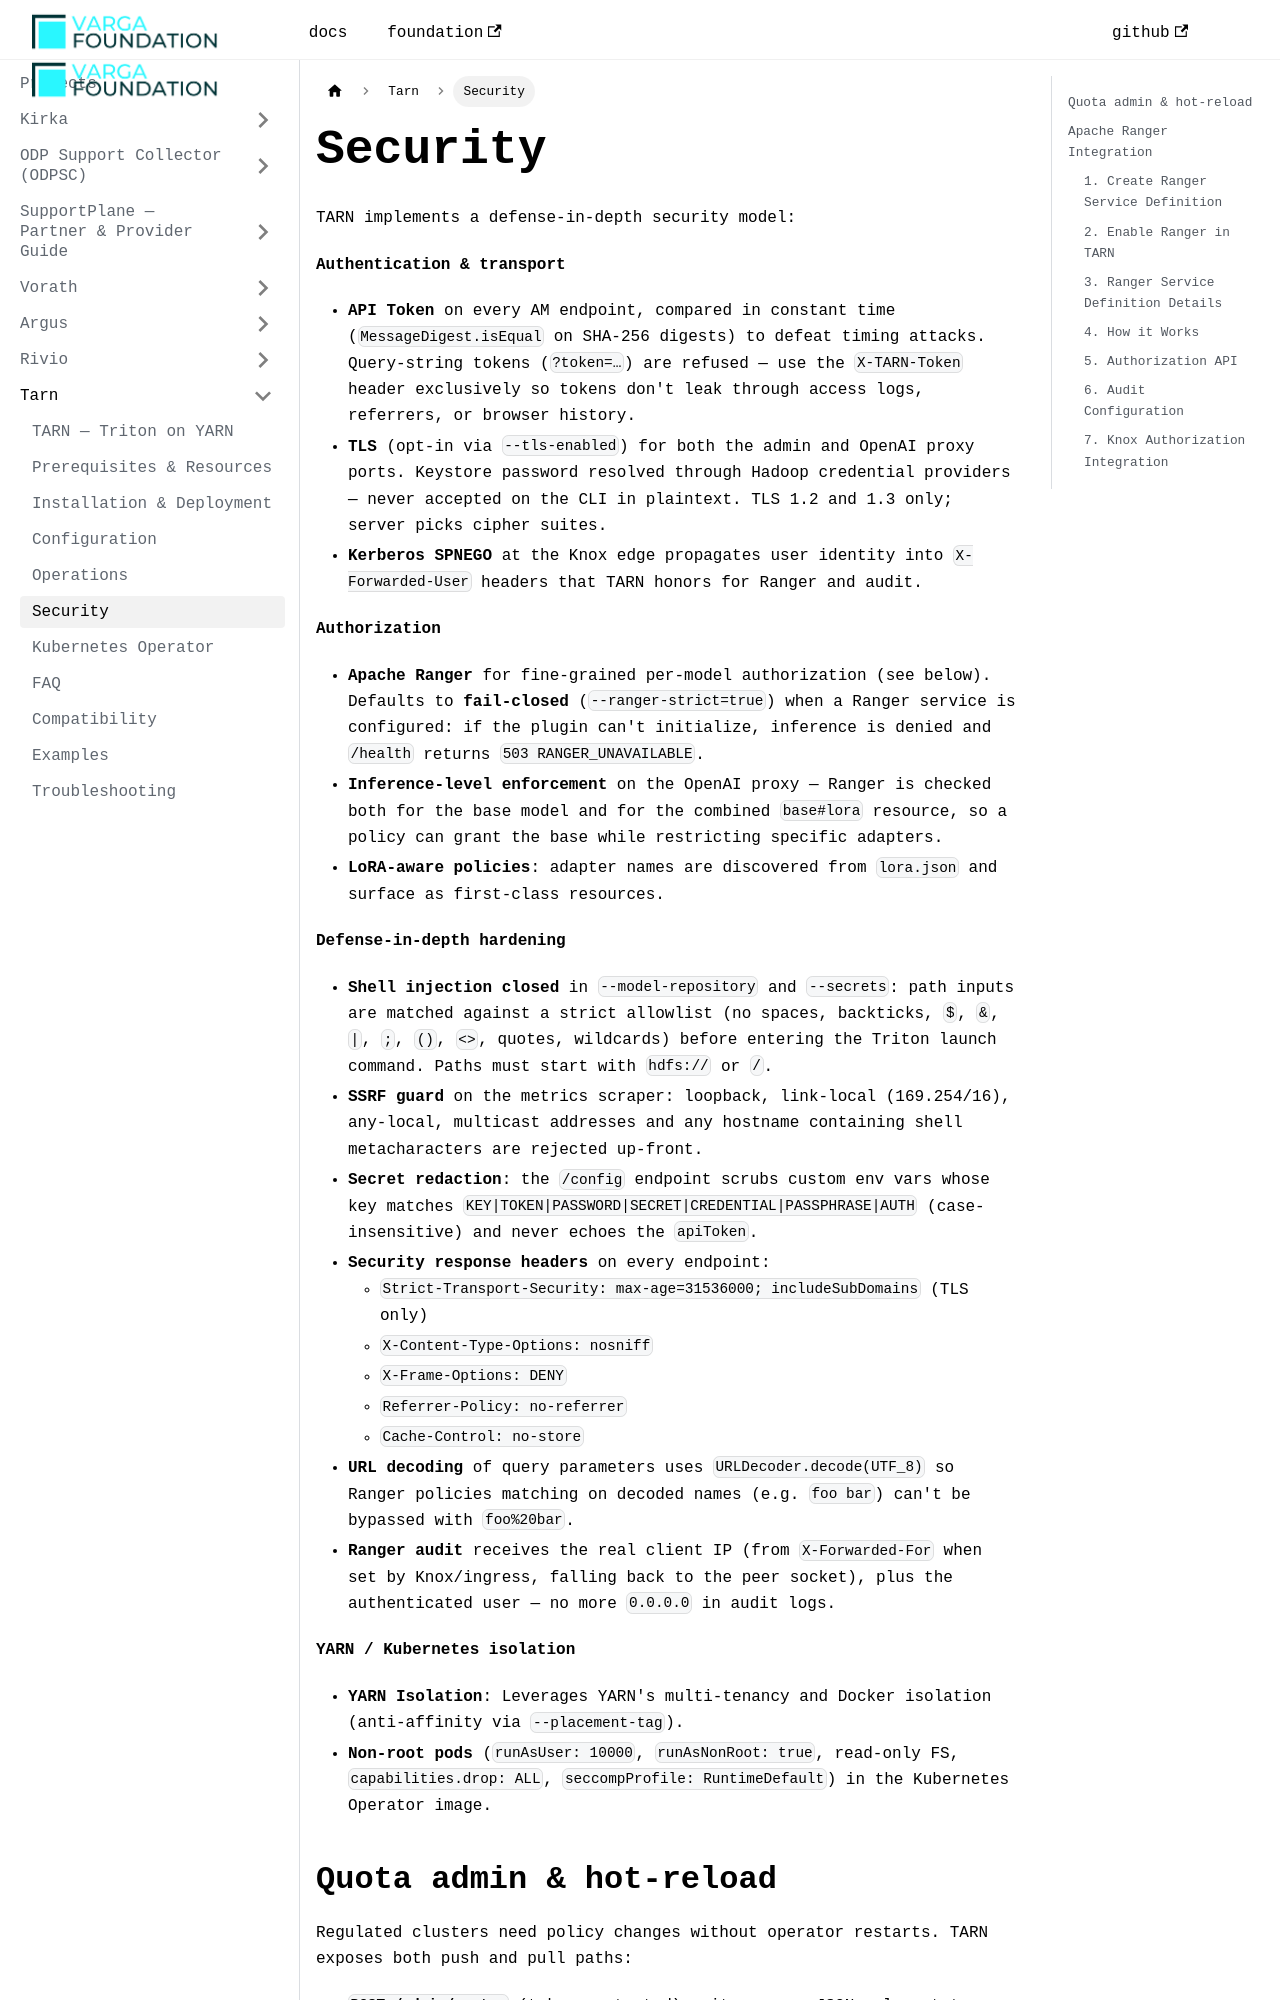

repository: VargaFoundation/docs · page: tarn/security/index.html · generator: docusaurus

---
id: security
title: Security
sidebar_position: 6
---

TARN implements a defense-in-depth security model:

**Authentication & transport**
- **API Token** on every AM endpoint, compared in constant time (`MessageDigest.isEqual` on SHA-256 digests) to defeat timing attacks. Query-string tokens (`?token=…`) are refused — use the `X-TARN-Token` header exclusively so tokens don't leak through access logs, referrers, or browser history.
- **TLS** (opt-in via `--tls-enabled`) for both the admin and OpenAI proxy ports. Keystore password resolved through Hadoop credential providers — never accepted on the CLI in plaintext. TLS 1.2 and 1.3 only; server picks cipher suites.
- **Kerberos SPNEGO** at the Knox edge propagates user identity into `X-Forwarded-User` headers that TARN honors for Ranger and audit.

**Authorization**
- **Apache Ranger** for fine-grained per-model authorization (see below). Defaults to **fail-closed** (`--ranger-strict=true`) when a Ranger service is configured: if the plugin can't initialize, inference is denied and `/health` returns `503 RANGER_UNAVAILABLE`.
- **Inference-level enforcement** on the OpenAI proxy — Ranger is checked both for the base model and for the combined `base#lora` resource, so a policy can grant the base while restricting specific adapters.
- **LoRA-aware policies**: adapter names are discovered from `lora.json` and surface as first-class resources.

**Defense-in-depth hardening**
- **Shell injection closed** in `--model-repository` and `--secrets`: path inputs are matched against a strict allowlist (no spaces, backticks, `$`, `&`, `|`, `;`, `()`, `<>`, quotes, wildcards) before entering the Triton launch command. Paths must start with `hdfs://` or `/`.
- **SSRF guard** on the metrics scraper: loopback, link-local (169.254/16), any-local, multicast addresses and any hostname containing shell metacharacters are rejected up-front.
- **Secret redaction**: the `/config` endpoint scrubs custom env vars whose key matches `KEY|TOKEN|PASSWORD|SECRET|CREDENTIAL|PASSPHRASE|AUTH` (case-insensitive) and never echoes the `apiToken`.
- **Security response headers** on every endpoint:
  - `Strict-Transport-Security: max-age=31536000; includeSubDomains` (TLS only)
  - `X-Content-Type-Options: nosniff`
  - `X-Frame-Options: DENY`
  - `Referrer-Policy: no-referrer`
  - `Cache-Control: no-store`
- **URL decoding** of query parameters uses `URLDecoder.decode(UTF_8)` so Ranger policies matching on decoded names (e.g. `foo bar`) can't be bypassed with `foo%20bar`.
- **Ranger audit** receives the real client IP (from `X-Forwarded-For` when set by Knox/ingress, falling back to the peer socket), plus the authenticated user — no more `0.0.0.0` in audit logs.
